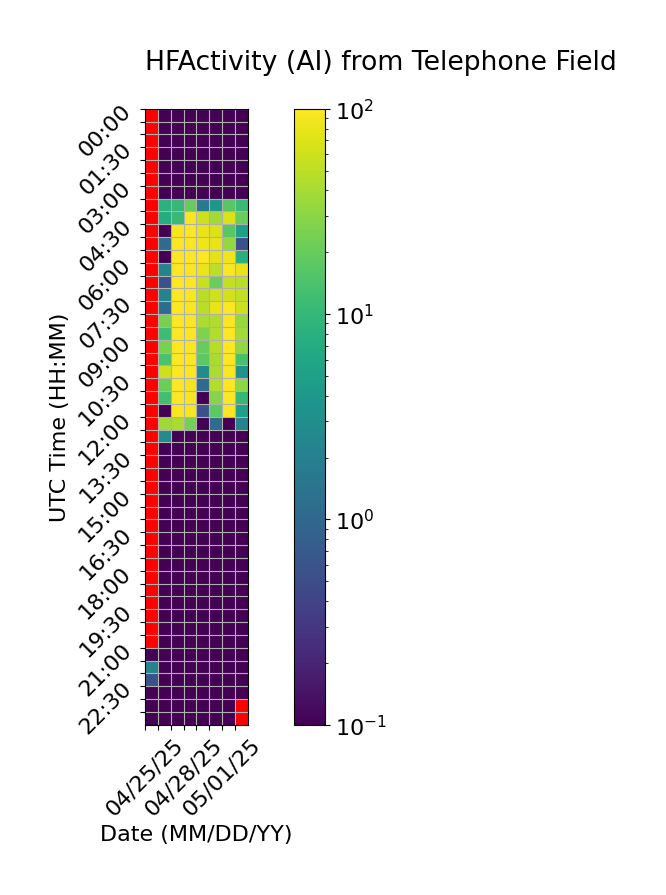

The file beside this chart, header and first rows:
Time (UTC), 04/25/25, 04/26/25, 04/27/25, 04/28/25, 04/29/25, 04/30/25, 05/01/25, 05/02/25
00:00, , 0.0, 0.0, 0.0, 0.0, 0.0, 0.0, 0.0
00:30, , 0.0, 0.0, 0.0, 0.0, 0.0, 0.0, 0.0
01:00, , 0.0, 0.0, 0.0, 0.0, 0.0, 0.0, 0.0
01:30, , 0.0, 0.0, 0.0, 0.0, 0.0, 0.0, 0.0
02:00, , 0.0, 0.0, 0.0, 0.0, 0.0, 0.0, 0.0
02:30, , 0.0, 0.0, 0.0, 0.0, 0.0, 0.0, 0.0
03:00, , 0.0, 0.0, 0.0, 0.0, 0.0, 0.0, 0.0
03:30, , 8.333, 10.0, 20.0, 1.667, 3.889, 16.67, 10.56
04:00, , 7.222, 10.56, 93.33, 59.44, 38.89, 67.22, 21.11
04:30, , 0.0, 92.22, 98.89, 78.89, 69.44, 17.22, 5.0
05:00, , 1.111, 95.56, 100.0, 83.89, 78.89, 33.89, 0.5556
05:30, , 0.0, 99.44, 98.89, 98.89, 75.0, 83.33, 7.778
06:00, , 2.222, 98.89, 95.56, 81.67, 50.0, 95.56, 80.56
06:30, , 0.5556, 100.0, 97.78, 56.11, 20.56, 53.33, 48.89
07:00, , 2.222, 98.89, 92.78, 47.78, 60.56, 63.89, 53.33
07:30, , 1.111, 98.89, 94.44, 49.44, 80.0, 100.0, 58.33
08:00, , 24.44, 100.0, 96.11, 42.78, 43.33, 95.0, 34.44
08:30, , 11.67, 99.44, 99.44, 26.11, 45.56, 98.33, 38.89
09:00, , 25.0, 100.0, 98.33, 20.0, 47.78, 98.33, 32.22
09:30, , 13.89, 100.0, 98.89, 17.78, 41.67, 100.0, 13.33
10:00, , 58.89, 99.44, 98.33, 2.778, 42.78, 96.11, 3.333
10:30, , 21.11, 99.44, 88.89, 1.111, 45.0, 98.33, 30.56
11:00, , 12.22, 98.33, 90.56, 0.0, 28.89, 98.33, 10.0
11:30, , 0.0, 93.33, 91.67, 0.5556, 17.78, 95.56, 5.0
12:00, , 37.78, 41.67, 23.33, 0.0, 1.111, 0.0, 2.222
12:30, , 2.778, 0.0, 0.0, 0.0, 0.0, 0.0, 0.0
13:00, , 0.0, 0.0, 0.0, 0.0, 0.0, 0.0, 0.0
13:30, , 0.0, 0.0, 0.0, 0.0, 0.0, 0.0, 0.0
14:00, , 0.0, 0.0, 0.0, 0.0, 0.0, 0.0, 0.0
14:30, , 0.0, 0.0, 0.0, 0.0, 0.0, 0.0, 0.0
15:00, , 0.0, 0.0, 0.0, 0.0, 0.0, 0.0, 0.0
15:30, , 0.0, 0.0, 0.0, 0.0, 0.0, 0.0, 0.0
16:00, , 0.0, 0.0, 0.0, 0.0, 0.0, 0.0, 0.0
16:30, , 0.0, 0.0, 0.0, 0.0, 0.0, 0.0, 0.0
17:00, , 0.0, 0.0, 0.0, 0.0, 0.0, 0.0, 0.0
17:30, , 0.0, 0.0, 0.0, 0.0, 0.0, 0.0, 0.0
18:00, , 0.0, 0.0, 0.0, 0.0, 0.0, 0.0, 0.0
18:30, , 0.0, 0.0, 0.0, 0.0, 0.0, 0.0, 0.0
19:00, , 0.0, 0.0, 0.0, 0.0, 0.0, 0.0, 0.0
19:30, , 0.0, 0.0, 0.0, 0.0, 0.0, 0.0, 0.0
20:00, , 0.0, 0.0, 0.0, 0.0, 0.0, 0.0, 0.0
20:30, , 0.0, 0.0, 0.0, 0.0, 0.0, 0.0, 0.0
21:00, 0.0, 0.0, 0.0, 0.0, 0.0, 0.0, 0.0, 0.0
21:30, 2.222, 0.0, 0.0, 0.0, 0.0, 0.0, 0.0, 0.0
22:00, 0.5556, 0.0, 0.0, 0.0, 0.0, 0.0, 0.0, 0.0
22:30, 0.0, 0.0, 0.0, 0.0, 0.0, 0.0, 0.0, 0.0
23:00, 0.0, 0.0, 0.0, 0.0, 0.0, 0.0, 0.0, 
23:30, 0.0, 0.0, 0.0, 0.0, 0.0, 0.0, 0.0, 
